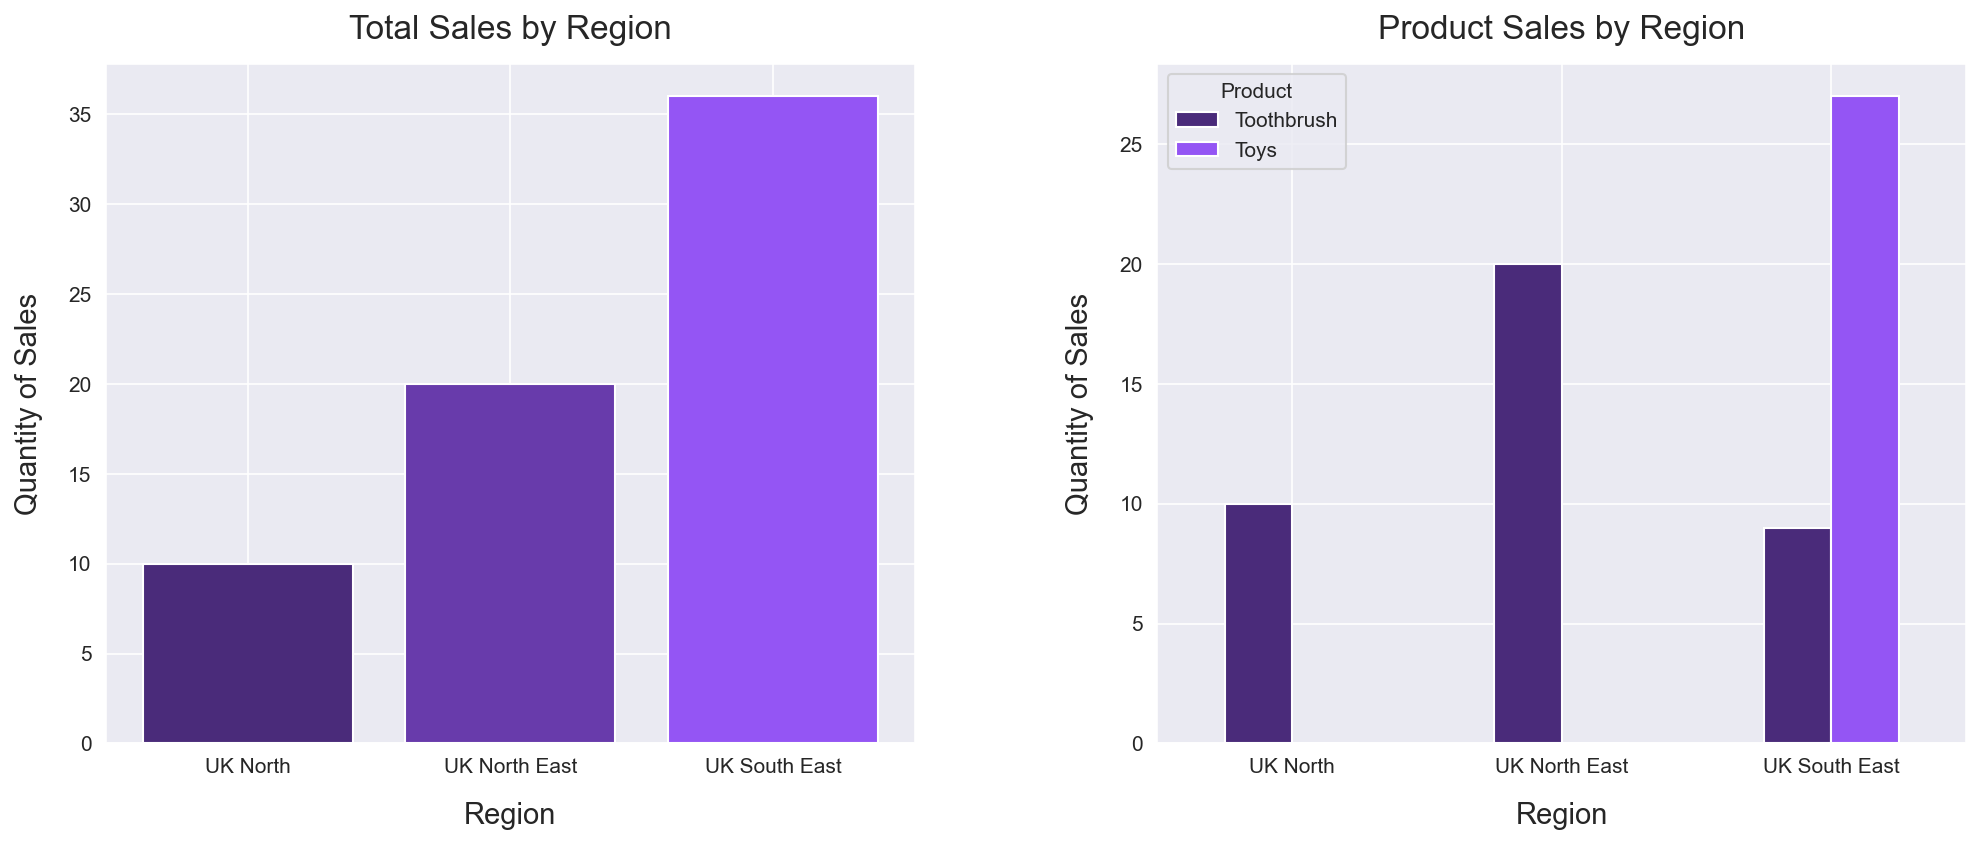

The table this chart was drawn from, first rows:
product, uk_region, sold
toothbrush, UK North, 10.0
toothbrush, UK North East, 20.0
toothbrush, UK South East, 9.0
toys, UK South East, 27.0
